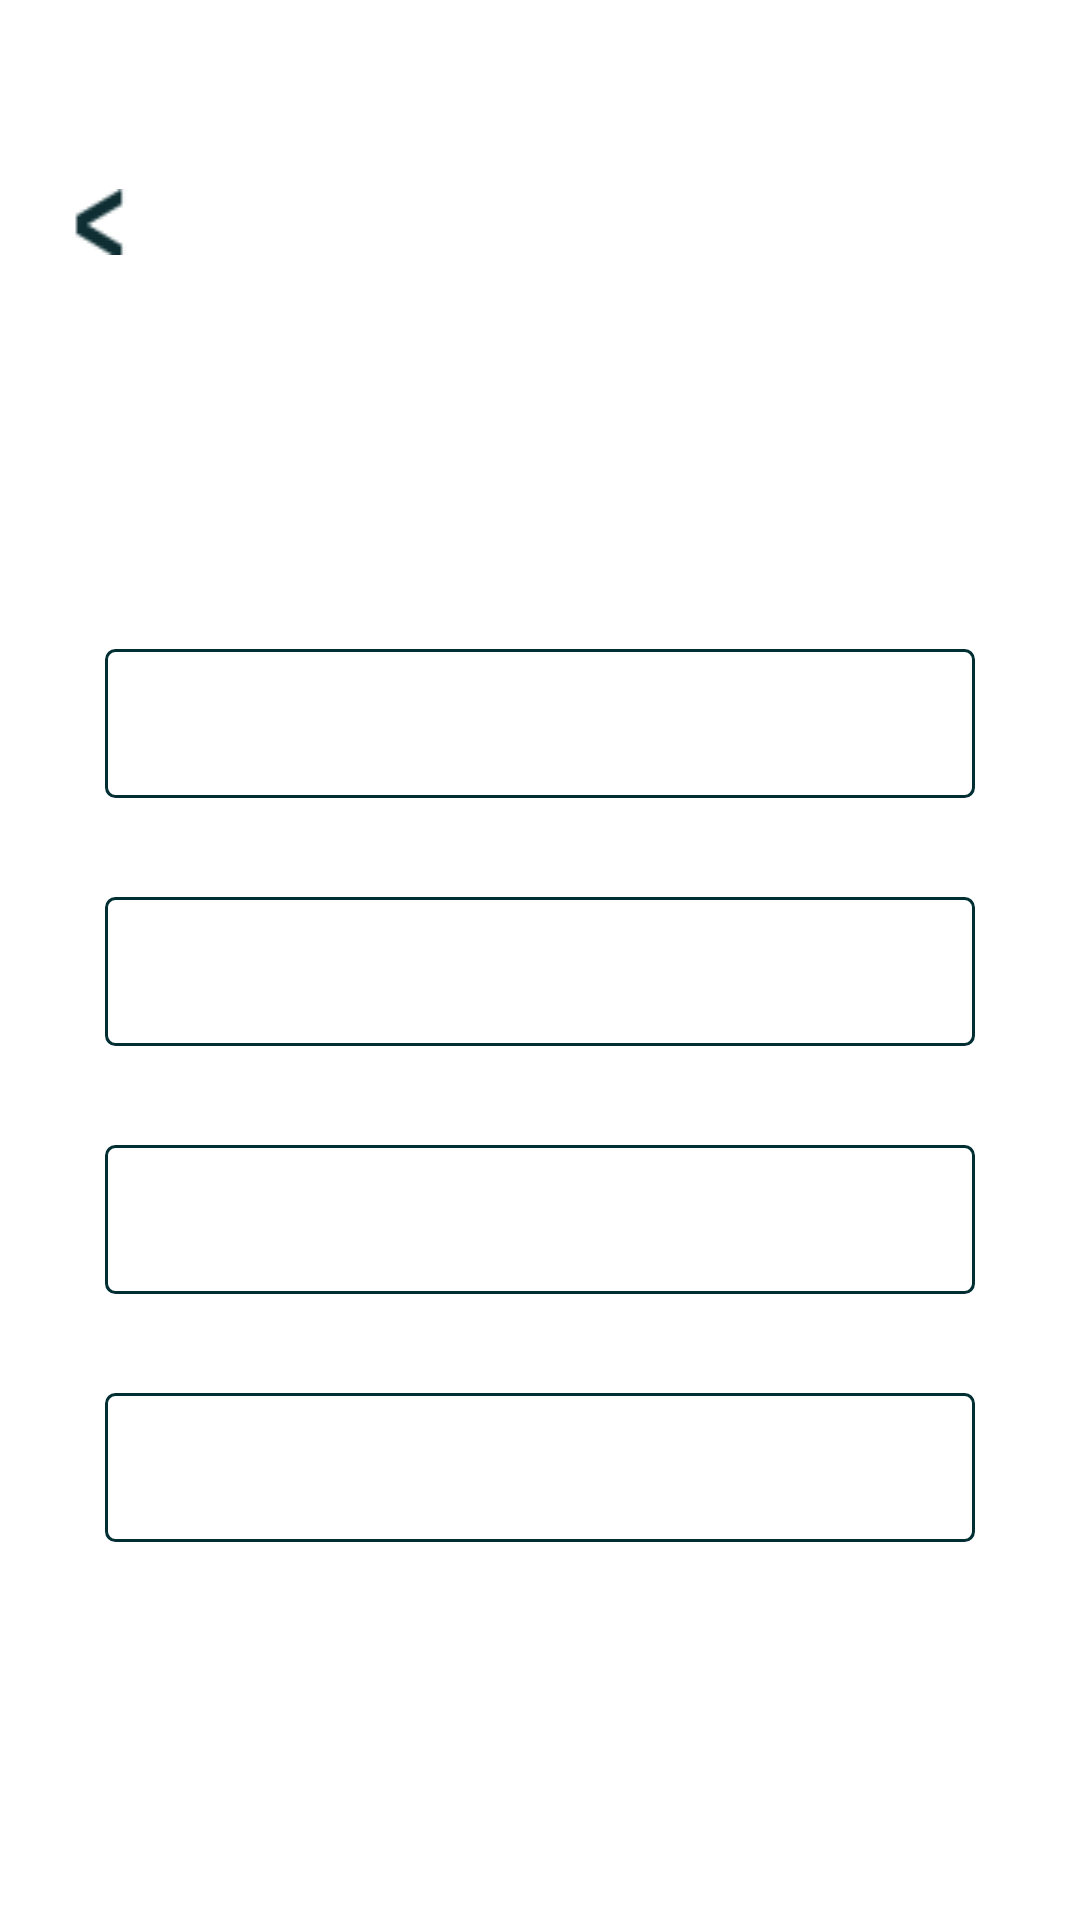

Here is an Android app screen rendered from its layout file. Give the layout XML and the strings, colors and styles it references.
<!-- AndroidManifest.xml: application theme AppTheme -->
<!-- res/layout/activity_home_screen.xml -->
<?xml version="1.0" encoding="utf-8"?>
<androidx.constraintlayout.widget.ConstraintLayout xmlns:android="http://schemas.android.com/apk/res/android"
    xmlns:app="http://schemas.android.com/apk/res-auto"
    xmlns:tools="http://schemas.android.com/tools"
    android:layout_width="match_parent"
    android:layout_height="match_parent"
    android:background="@android:color/white"
    android:paddingLeft="10dp"
    android:paddingRight="10dp"
    tools:context=".HomeScreenActivity">

    <ImageView
        android:id="@+id/iv_back"
        android:layout_width="wrap_content"
        android:layout_height="wrap_content"
        android:layout_marginStart="13dp"
        android:layout_marginTop="63dp"
        android:padding="10dp"
        android:background="@drawable/ic_back"
        app:layout_constraintStart_toStartOf="parent"
        app:layout_constraintTop_toTopOf="parent" />

    <ProgressBar
        android:id="@+id/progressBar"
        style="?android:attr/progressBarStyleHorizontal"
        android:layout_width="0dp"
        android:layout_height="6dp"
        android:layout_marginLeft="12dp"
        android:indeterminate="false"
        android:progressDrawable="@drawable/bg_progressbar"
        app:layout_constraintBottom_toBottomOf="@id/iv_back"
        app:layout_constraintEnd_toEndOf="parent"
        app:layout_constraintStart_toEndOf="@id/iv_back"
        app:layout_constraintTop_toTopOf="@id/iv_back" />

    <TextView
        android:id="@+id/counter"
        android:layout_width="wrap_content"
        android:layout_height="wrap_content"
        android:layout_marginLeft="12dp"
        android:layout_marginTop="16dp"
        android:fontFamily="sans-serif-medium"
        android:letterSpacing="0.01"
        android:textColor="#474747"
        android:textSize="12sp"
        android:textStyle="normal"
        app:layout_constraintStart_toEndOf="@id/iv_back"
        app:layout_constraintTop_toBottomOf="@id/progressBar"
        tools:text="2/6" />

    <TextView
        android:id="@+id/question"
        android:layout_width="wrap_content"
        android:layout_height="wrap_content"
        android:layout_marginTop="47dp"
        android:fontFamily="sans-serif-medium"
        android:letterSpacing="0.01"
        android:paddingHorizontal="24dp"
        android:textColor="#474747"
        android:textSize="20sp"
        android:textStyle="normal"
        app:layout_constraintEnd_toEndOf="parent"
        app:layout_constraintStart_toStartOf="parent"
        app:layout_constraintTop_toBottomOf="@id/counter"
        tools:text="How has your appetite been over the last few weeks?" />

    <TextView
        android:id="@+id/record_audio"
        android:layout_width="match_parent"
        android:layout_height="wrap_content"
        android:layout_marginHorizontal="25dp"
        android:layout_marginTop="33dp"
        android:background="@drawable/bg_rounded"
        android:fontFamily="sans-serif"
        android:letterSpacing="0.01"
        android:paddingVertical="14dp"
        android:paddingStart="20dp"
        android:paddingLeft="20dp"
        android:textColor="#474747"
        android:textSize="16sp"
        android:textStyle="normal"
        android:clickable="true"
        android:focusable="true"
        app:layout_constraintTop_toBottomOf="@id/question"
        tools:text="I eat more than usual" />

    <TextView
        android:id="@+id/record_video"
        android:layout_width="match_parent"
        android:layout_height="wrap_content"
        android:layout_marginHorizontal="25dp"
        android:layout_marginTop="33dp"
        android:background="@drawable/bg_rounded"
        android:fontFamily="sans-serif"
        android:letterSpacing="0.01"
        android:paddingVertical="14dp"
        android:paddingStart="20dp"
        android:paddingLeft="20dp"
        android:textColor="#474747"
        android:textSize="16sp"
        android:textStyle="normal"
        android:clickable="true"
        android:focusable="true"
        app:layout_constraintTop_toBottomOf="@id/record_audio"
        tools:text="I eat more than usual" />

    <TextView
        android:id="@+id/option3"
        android:layout_width="match_parent"
        android:layout_height="wrap_content"
        android:layout_marginHorizontal="25dp"
        android:layout_marginTop="33dp"
        android:background="@drawable/bg_rounded"
        android:fontFamily="sans-serif"
        android:letterSpacing="0.01"
        android:paddingVertical="14dp"
        android:paddingStart="20dp"
        android:paddingLeft="20dp"
        android:textColor="#474747"
        android:textSize="16sp"
        android:textStyle="normal"
        android:clickable="true"
        android:focusable="true"
        app:layout_constraintTop_toBottomOf="@id/record_video"
        tools:text="I eat more than usual" />

    <TextView
        android:id="@+id/option4"
        android:layout_width="match_parent"
        android:layout_height="wrap_content"
        android:layout_marginHorizontal="25dp"
        android:layout_marginTop="33dp"
        android:background="@drawable/bg_rounded"
        android:fontFamily="sans-serif"
        android:letterSpacing="0.01"
        android:paddingVertical="14dp"
        android:paddingStart="20dp"
        android:paddingLeft="20dp"
        android:textColor="#474747"
        android:textSize="16sp"
        android:textStyle="normal"
        android:clickable="true"
        android:focusable="true"
        app:layout_constraintTop_toBottomOf="@id/option3"
        tools:text="I eat more than usual" />

</androidx.constraintlayout.widget.ConstraintLayout>
<!-- resources referenced by this layout -->
<resources>
  <!-- drawable bg_progressbar (drawable) -->
  <layer-list xmlns:android="http://schemas.android.com/apk/res/android">
      <item android:id="@android:id/background">
          <shape>
              <corners android:radius="8dp"/>
              <solid android:color="@android:color/white"/>
          </shape>
      </item>
  
      <item android:id="@android:id/progress">
          <scale android:scaleWidth="100%">
              <shape>
                  <corners android:radius="8dp"/>
                  <solid android:color="@color/colorAccent"/>
              </shape>
          </scale>
      </item>
  </layer-list>
  <!-- drawable bg_rounded (drawable) -->
  <?xml version="1.0" encoding="utf-8"?>
  <shape xmlns:android="http://schemas.android.com/apk/res/android"
      android:shape="rectangle">
      <stroke
          android:width="1dp"
          android:color="#002e33" />
      <corners android:radius="3dp" />
  </shape>
  <!-- drawable ic_back: png bitmap (drawable, 4502 bytes) -->
  <style name="AppTheme" parent="Theme.AppCompat.Light.NoActionBar">
          
          <item name="colorPrimary">@color/colorPrimary</item>
          <item name="colorPrimaryDark">@color/colorPrimaryDark</item>
          <item name="colorAccent">@color/colorAccent</item>
      </style>
  <color name="colorAccent">#0b8477</color>
  <color name="colorPrimary">#6200EE</color>
  <color name="colorPrimaryDark">#002f34</color>
</resources>
